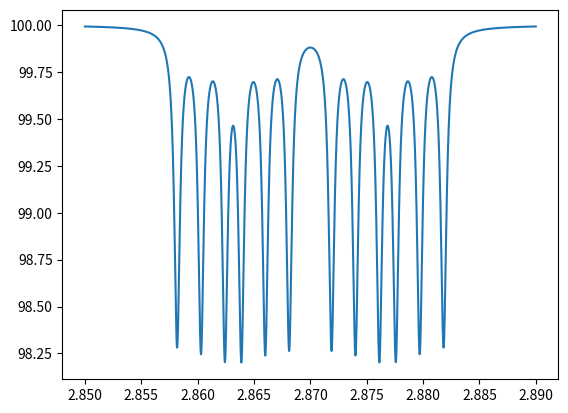

Python code for this plot:
import numpy as np
import matplotlib.pyplot as plt
from dataclasses import dataclass


def calc_lorentzian(frequency: np.ndarray, central_frequency: float, height: float, broadening: float):
    return height * broadening ** 2 / ((frequency - central_frequency) ** 2 + broadening ** 2)


freq_range = np.arange(start=2.85, stop=2.89, step=1e-5)
baseline = 100
height0 = 20
central_frequency = 2.87
broadening = 300e-6


def split(central_frequency: float, delta_f: float, multiplicity: int) -> list[float]:
    factors = [-(multiplicity - 1) / 2 + _ for _ in range(multiplicity)]
    return [central_frequency + factor * delta_f for factor in factors]


def calc_height(splittings, height) -> float:
    factor_old = 1
    factor_total = 1
    for splitting in splittings:
        factor_total = factor_old * splitting.multiplicity
        factor_old = factor_total
    return height / factor_total


@dataclass
class Splitting:
    multiplicity: int
    delta_f: float


nitrogen_splitting = Splitting(3, 2.12e-3)
#  double_NV_splitting = Splitting(2, 200e-6)
#  nitrogen_splitting = Splitting(2, 3.0e-3)
carbon1_splitting = Splitting(2, 5.7e-3)
carbon2_splitting = Splitting(2, 13.7e-3)
# carbon3_splitting = Splitting(2, 2.4e-3)
# carbon4_splitting = Splitting(2, 2.4e-3)

splittings = (
#      double_NV_splitting,
    nitrogen_splitting,
    carbon1_splitting,
    carbon2_splitting,
    #carbon3_splitting,
   # carbon4_splitting
)


def split_wrap(freqs: list, i=0):
    if i == len(splittings) - 1:
        all_freqs = []
        for f in freqs:
            all_freqs.extend(split(f, splittings[i].delta_f, splittings[i].multiplicity))
        return all_freqs

    temp_freqs = []
    for f in freqs:
        temp_freqs.extend(split(f, splittings[i].delta_f, splittings[i].multiplicity))
    return split_wrap(temp_freqs, i + 1)


all_freqs = split_wrap([central_frequency], i=0)
new_height = calc_height(splittings, height0)

lorentzians = np.zeros(len(freq_range))

for freq in all_freqs:
    lorentzians += calc_lorentzian(freq_range, freq, new_height, broadening)

spectrum = baseline - lorentzians

plt.plot(freq_range, spectrum)
# plt.savefig('C:/Users/<user>/Documents/Aufbau_QC/Pulsed tests/simulierte NMR-Spektren/8.9+2x0.9MHz.png',
#               format='png')

plt.show()
